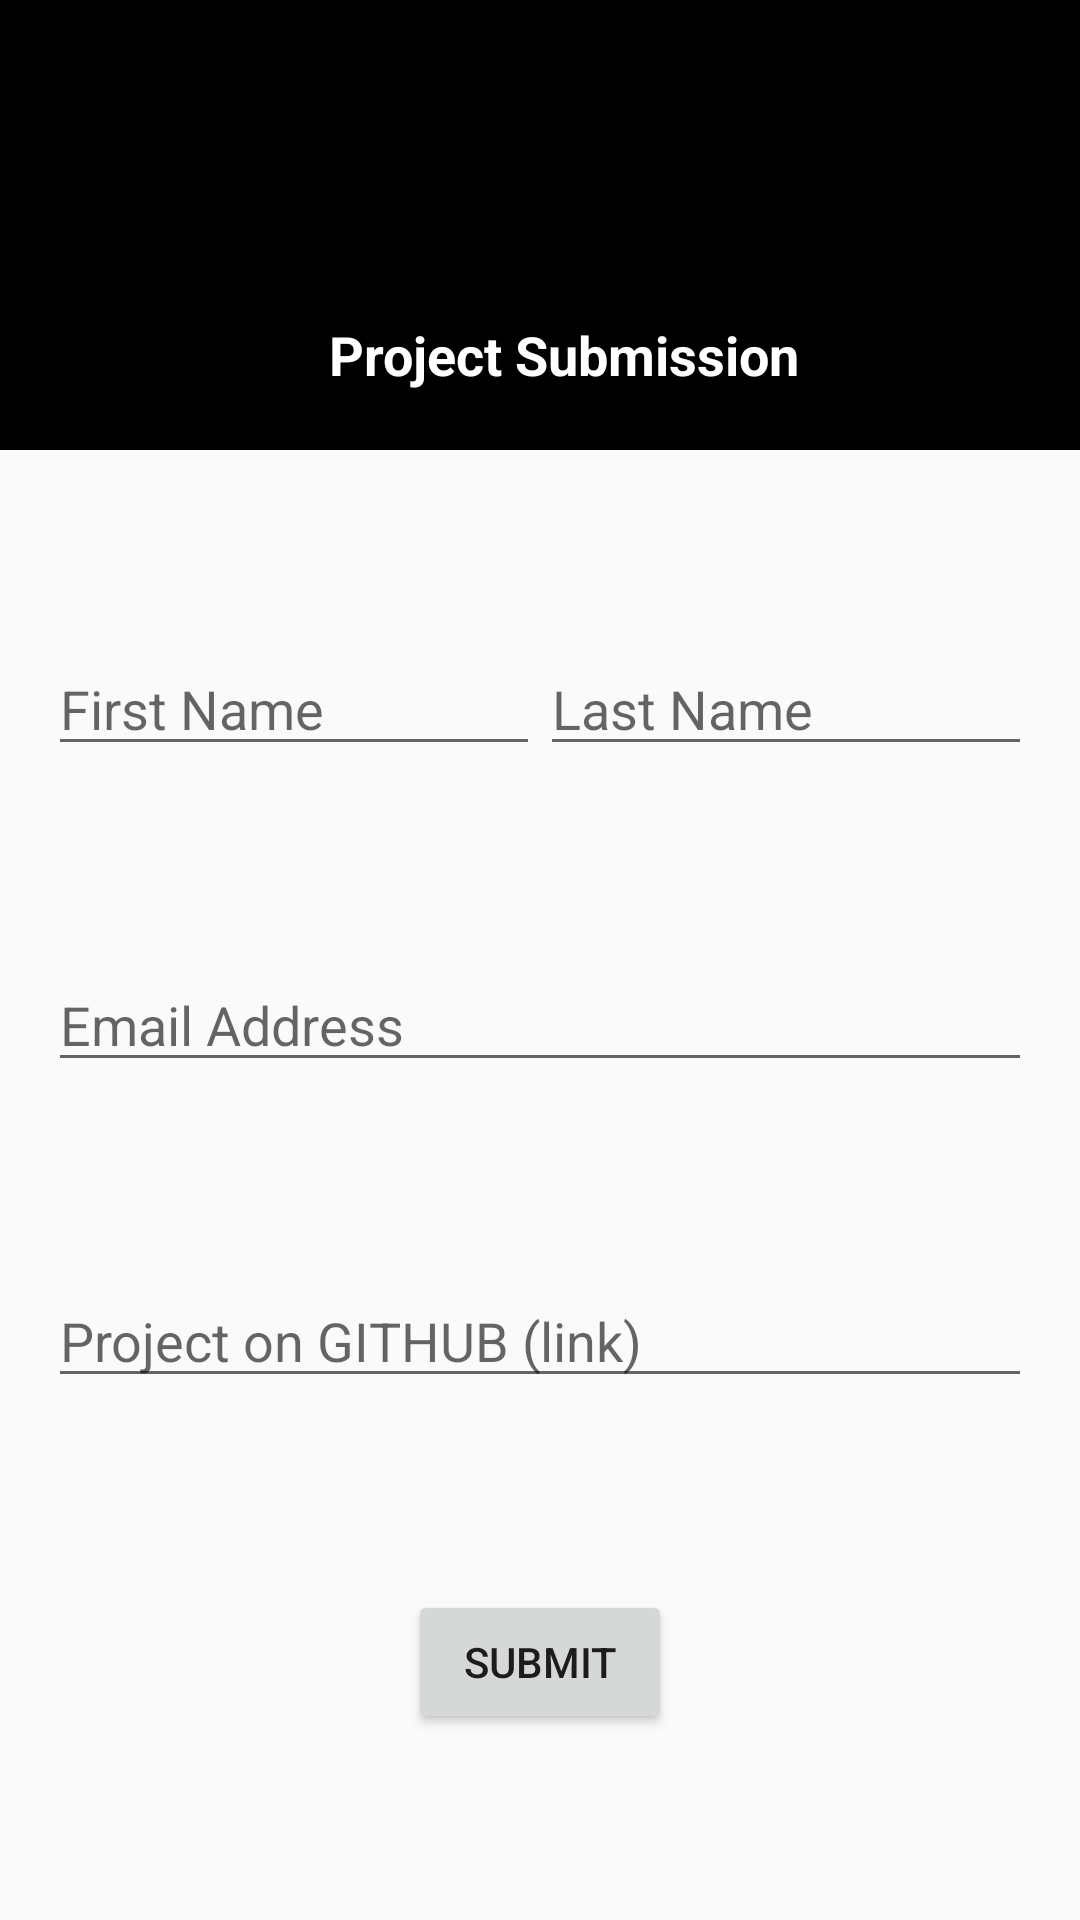

Produce the Android XML layout that renders to this screen, including the resource entries it uses.
<!-- AndroidManifest.xml: application theme AppTheme -->
<!-- res/layout/activity_submission.xml -->
<?xml version="1.0" encoding="utf-8"?>
<androidx.constraintlayout.widget.ConstraintLayout xmlns:android="http://schemas.android.com/apk/res/android"
    xmlns:app="http://schemas.android.com/apk/res-auto"
    xmlns:tools="http://schemas.android.com/tools"
    android:layout_width="match_parent"
    android:layout_height="match_parent"
    tools:context=".SubmissionActivity">

    <include
        android:id="@+id/include2"
        layout="@layout/submit_toolbar">

    </include>

    <EditText
        android:id="@+id/first_name"
        android:layout_width="0dp"
        android:layout_height="wrap_content"
        android:layout_marginStart="16dp"
        android:layout_marginTop="64dp"
        android:ems="10"
        android:hint="First Name"
        android:inputType="textPersonName"
        app:layout_constraintEnd_toStartOf="@+id/last_name"
        app:layout_constraintStart_toStartOf="parent"
        app:layout_constraintTop_toBottomOf="@+id/include2" />

    <EditText
        android:id="@+id/last_name"
        android:layout_width="0dp"
        android:layout_height="wrap_content"
        android:layout_marginTop="64dp"
        android:layout_marginEnd="16dp"
        android:ems="10"
        android:hint="Last Name"
        android:inputType="textPersonName"
        app:layout_constraintEnd_toEndOf="parent"
        app:layout_constraintStart_toEndOf="@+id/first_name"
        app:layout_constraintTop_toBottomOf="@+id/include2" />

    <EditText
        android:id="@+id/email"
        android:layout_width="0dp"
        android:layout_height="wrap_content"
        android:layout_marginTop="64dp"
        android:ems="10"
        android:hint="Email Address"
        app:layout_constraintEnd_toEndOf="@+id/last_name"
        app:layout_constraintStart_toStartOf="@+id/first_name"
        app:layout_constraintTop_toBottomOf="@+id/first_name" />

    <EditText
        android:id="@+id/github_link"
        android:layout_width="0dp"
        android:layout_height="wrap_content"
        android:layout_marginTop="64dp"
        android:ems="10"
        android:hint="Project on GITHUB (link)"
        android:inputType="textPersonName"
        app:layout_constraintEnd_toEndOf="@+id/email"
        app:layout_constraintStart_toStartOf="@+id/email"
        app:layout_constraintTop_toBottomOf="@+id/email" />

    <Button
        android:id="@+id/submit_button1"
        android:layout_width="wrap_content"
        android:layout_height="wrap_content"
        android:layout_marginTop="64dp"
        android:text="Submit"
        app:layout_constraintEnd_toEndOf="@+id/github_link"
        app:layout_constraintStart_toStartOf="@+id/github_link"
        app:layout_constraintTop_toBottomOf="@+id/github_link" />

</androidx.constraintlayout.widget.ConstraintLayout>
<!-- res/layout/submit_toolbar.xml (included above) -->
<?xml version="1.0" encoding="utf-8"?>
<androidx.appcompat.widget.Toolbar xmlns:android="http://schemas.android.com/apk/res/android"
    xmlns:app="http://schemas.android.com/apk/res-auto"
    xmlns:tools="http://schemas.android.com/tools"
    android:layout_width="match_parent"
    android:layout_height="150dp"
    android:background="#000000"
    android:orientation="vertical"
    android:id="@+id/toolbar2">

    <RelativeLayout
        android:layout_width="match_parent"
        android:layout_height="match_parent">

        <androidx.constraintlayout.widget.ConstraintLayout
            android:layout_width="match_parent"
            android:layout_height="match_parent">

            <TextView
                android:id="@+id/submit_text1"
                android:layout_width="wrap_content"
                android:layout_height="wrap_content"
                android:text="Project Submission"
                android:textColor="#FFFFFF"
                android:textSize="18dp"
                android:textStyle="bold"
                app:layout_constraintBottom_toBottomOf="parent"
                app:layout_constraintEnd_toEndOf="@+id/imageView"
                app:layout_constraintStart_toStartOf="@+id/imageView"
                app:layout_constraintTop_toBottomOf="@+id/imageView"
                app:layout_constraintVertical_bias="0.238" />

            <ImageView
                android:id="@+id/imageView"
                android:layout_width="250dp"
                android:layout_height="100dp"
                app:layout_constraintEnd_toEndOf="parent"
                app:layout_constraintStart_toStartOf="parent"
                app:layout_constraintTop_toTopOf="parent"
                app:srcCompat="@drawable/gads" />

        </androidx.constraintlayout.widget.ConstraintLayout>
    </RelativeLayout>
</androidx.appcompat.widget.Toolbar>
<!-- resources referenced by this layout -->
<resources>
  <style name="AppTheme" parent="Theme.AppCompat.Light.NoActionBar">
          
          <item name="colorPrimary">#000000</item>
          <item name="colorPrimaryDark">#000000</item>
          <item name="colorAccent">@color/colorAccent</item>
  
  
      </style>
  <!-- not gathered from this repository: default colours our renderer supplied (Android Studio template values) -->
  <color name="colorAccent">#FF03DAC5</color>
</resources>
